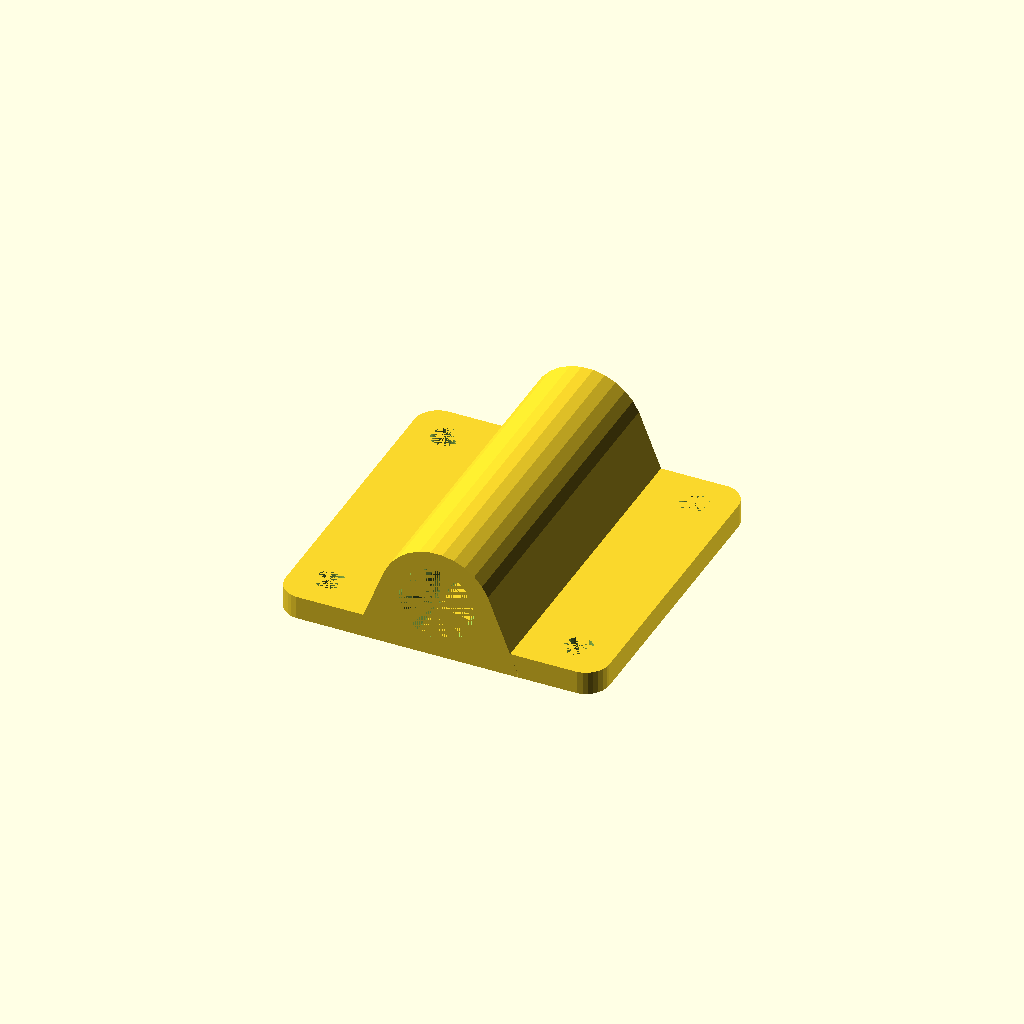
Cell 1 — every parameter at its default value.
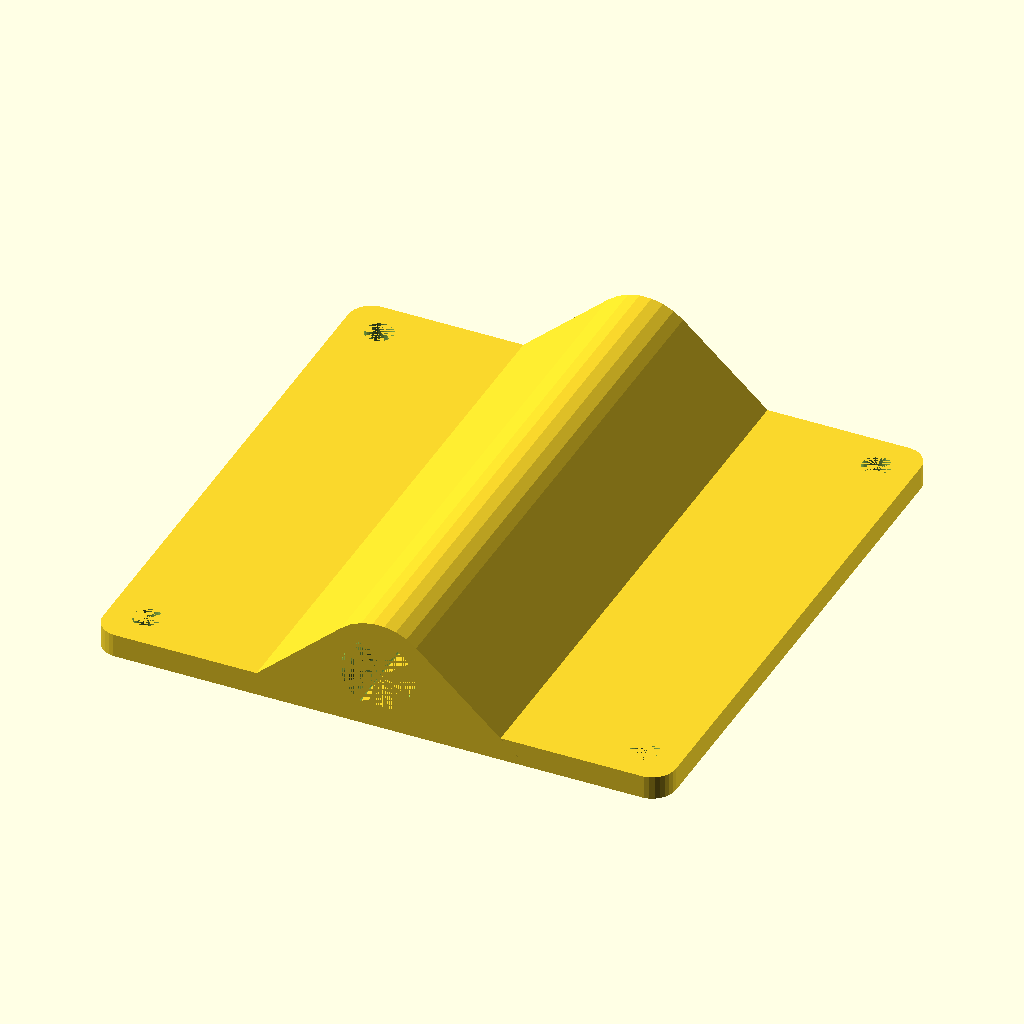
Cell 2: the same model with MOUNT_HOLE_SPACING = 106.
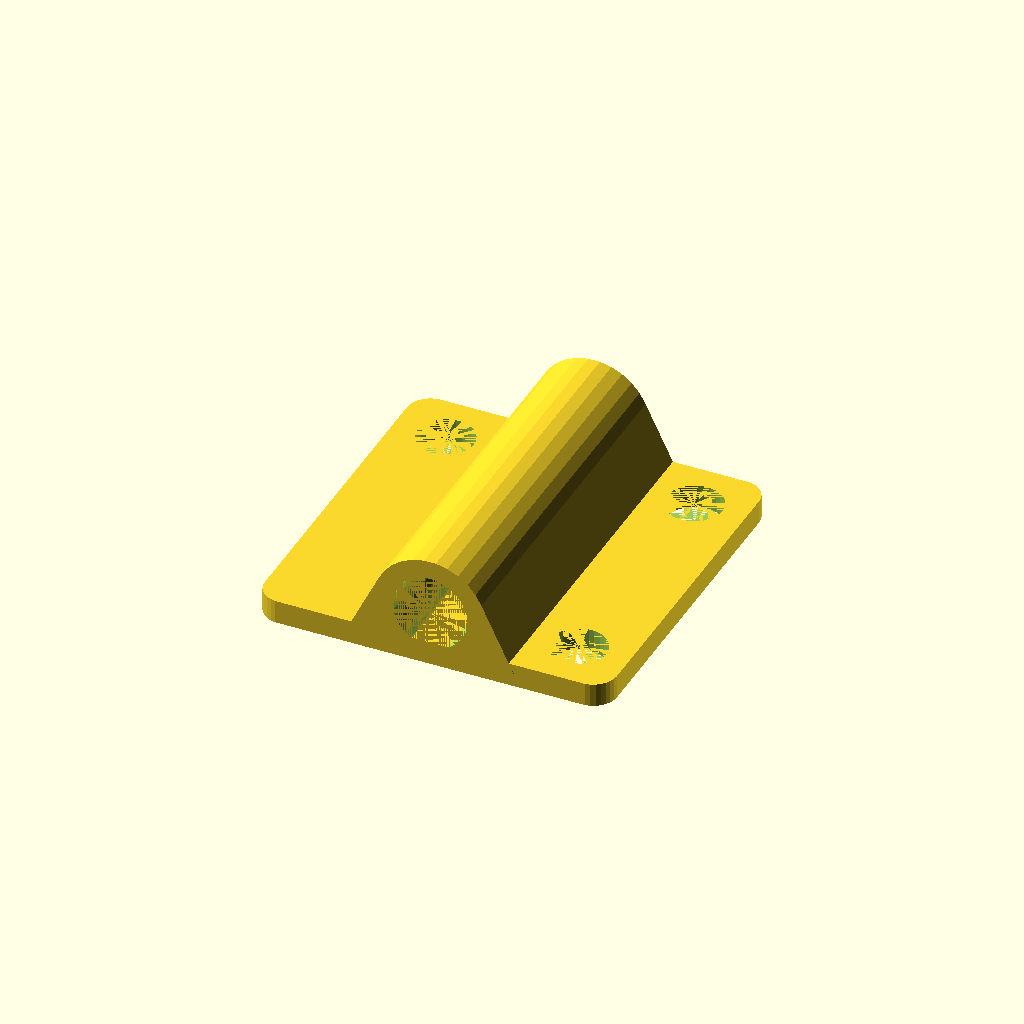
Cell 3: MOUNT_HOLE_DIA = 12 (everything else at default).
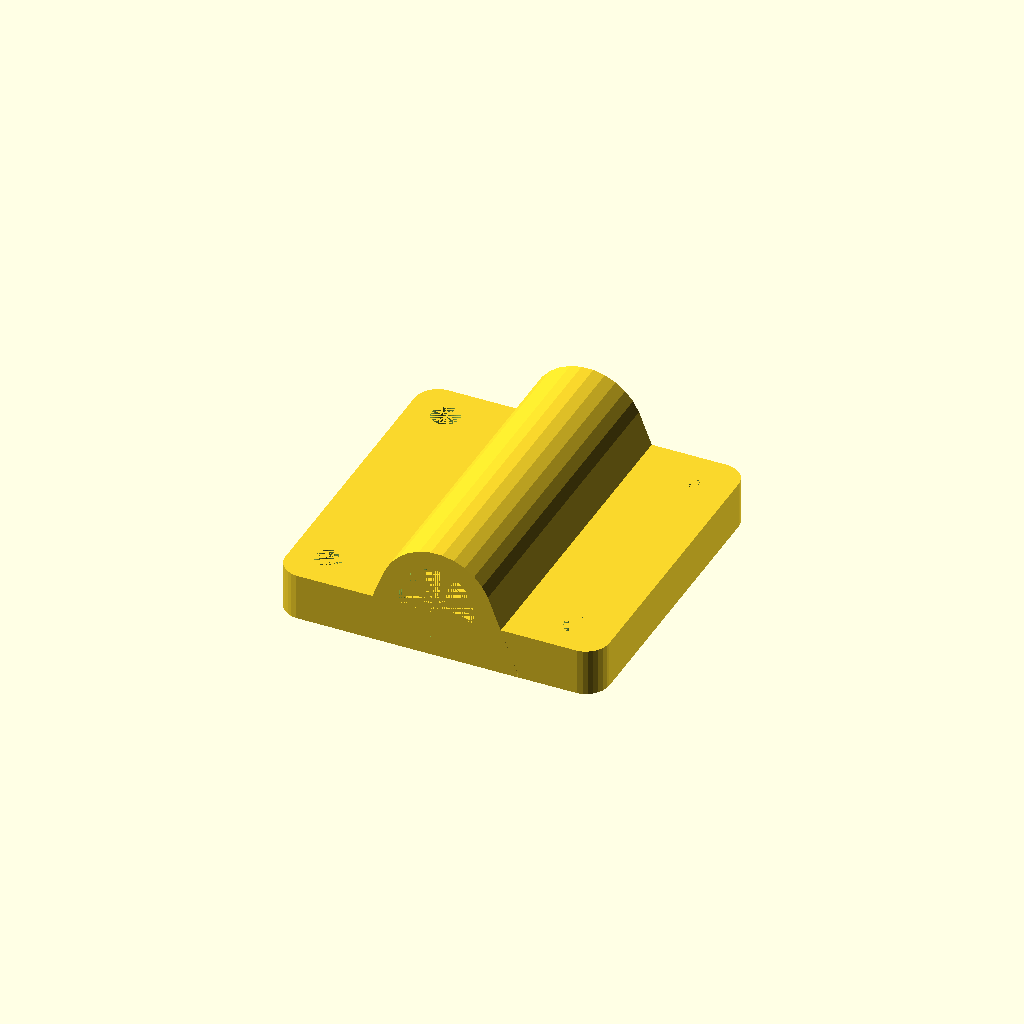
Cell 4: HEIGHT = 10 (everything else at default).
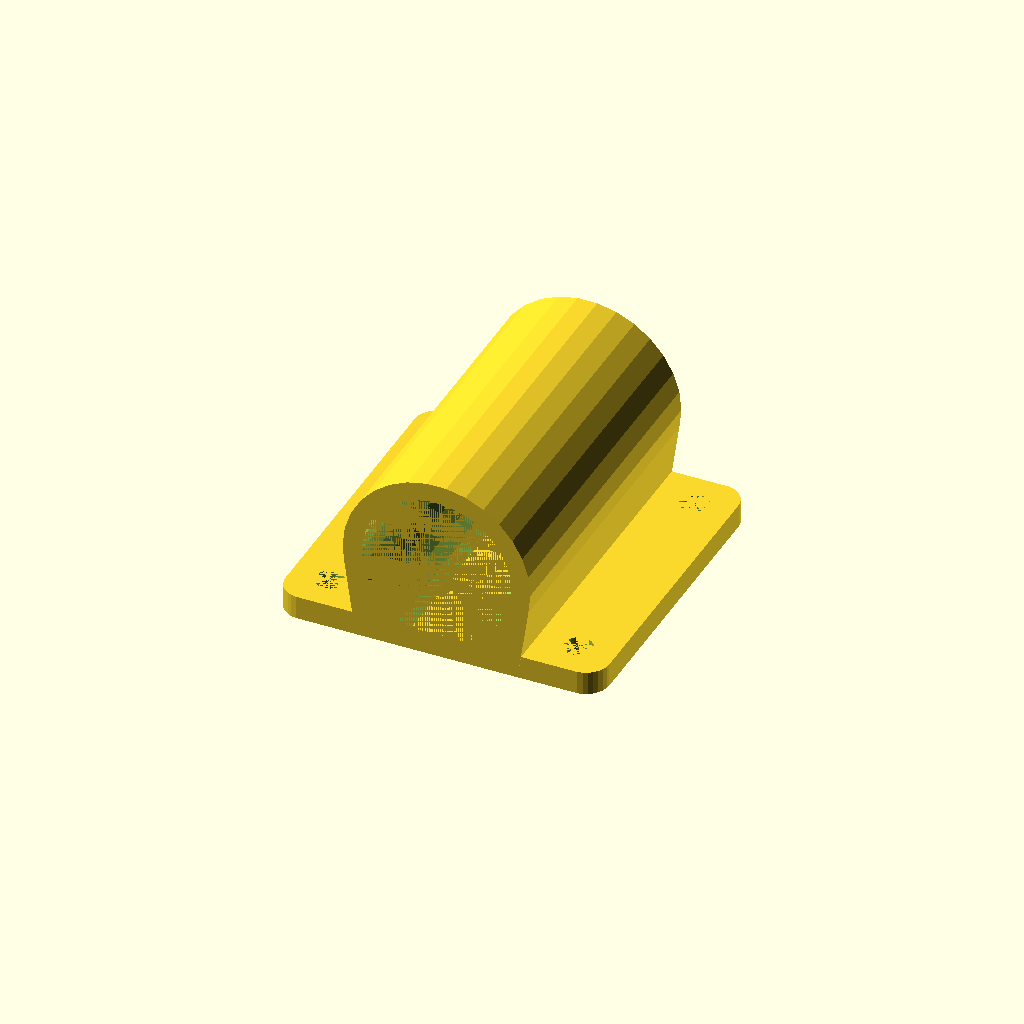
Cell 5 — POLE_DIA set to 32, the other parameters unchanged.
One fixed orthographic camera (rotation 55°, 0°, 25°; colour scheme Cornfield) for every cell.
The OpenSCAD source (misc/antenna-mount/clamp.scad):
MOUNT_HOLE_SPACING = 53;
MOUNT_HOLE_DIA = 6;

CORNER_DIA = 10;
WIDTH = MOUNT_HOLE_SPACING + MOUNT_HOLE_DIA + 10;
LENGTH = WIDTH * 2;
HEIGHT = 5;

POLE_DIA = 16;
POLE_MOUNT_DIA = POLE_DIA + 8;
POLE_MOUNT_WIDTH = WIDTH/2;
POLE_MOUNT_LENGTH = WIDTH;

$fn = 30;

module body() {
    hull() {
        for(i = [-1, 1]) {
            for(j = [-1, 1]) {
                translate([i * (WIDTH/2-CORNER_DIA/2), j * (WIDTH/2-CORNER_DIA/2)])
                    cylinder(d = CORNER_DIA, h = HEIGHT);
            }
        }
    }
}

module mounting_holes() {
    union() {
        for(i = [-1, 1]) {
            for(j = [-1, 1]) {
                translate([i * MOUNT_HOLE_SPACING/2, j * MOUNT_HOLE_SPACING/2])
                    cylinder(d = MOUNT_HOLE_DIA, h = HEIGHT);
            }
        }
    }
}

module pole_mount() {
    difference() {
        hull() {
            translate([0, -POLE_MOUNT_LENGTH/2, POLE_MOUNT_DIA/2])
                rotate([-90, 0, 0])
                    cylinder(d = POLE_MOUNT_DIA, h = POLE_MOUNT_LENGTH);
            translate([-POLE_MOUNT_WIDTH/2, -POLE_MOUNT_LENGTH/2, 0])
                cube(size = [POLE_MOUNT_WIDTH, POLE_MOUNT_LENGTH, 1]);
        }
        translate([0, -POLE_MOUNT_LENGTH/2, POLE_MOUNT_DIA/2])
            rotate([-90, 0, 0])
                cylinder(d = POLE_DIA, h = POLE_MOUNT_LENGTH);

    }
}

difference() {
    union() {
        body();
        pole_mount();
    }
    mounting_holes();
}
Parameter table extracted from the source (name, type, default, range or options):
MOUNT_HOLE_SPACING: number, default 53
MOUNT_HOLE_DIA: number, default 6
CORNER_DIA: number, default 10
HEIGHT: number, default 5
POLE_DIA: number, default 16
